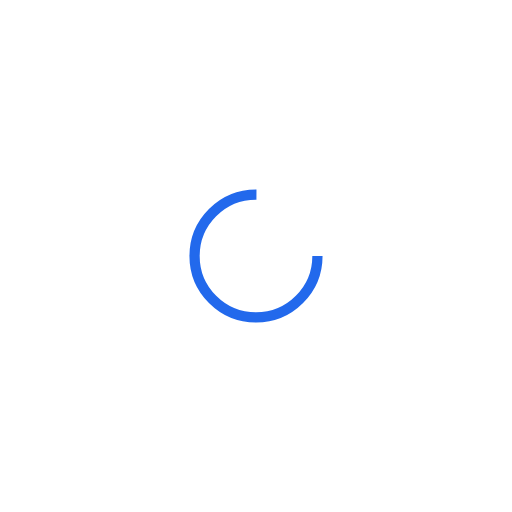
t = 0.00 s
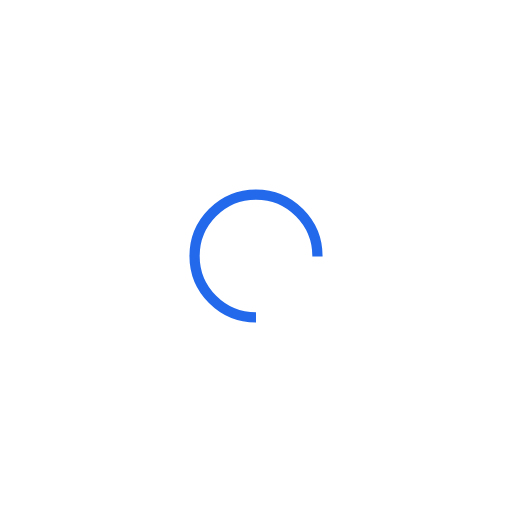
t = 0.25 s
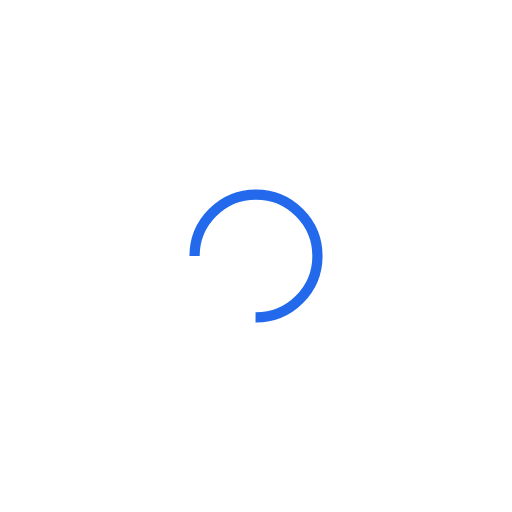
t = 0.50 s
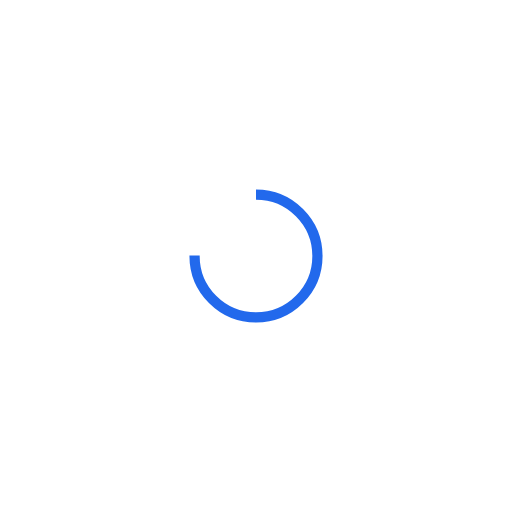
t = 0.75 s

The animated SVG that drew these frames (rendered in a browser with its animation timeline set to each time). Animation: 1 SMIL element (animateTransform=1); one cycle of 1.00 s, repeats indefinitely.

<?xml version="1.0" encoding="utf-8"?>
<svg xmlns="http://www.w3.org/2000/svg" xmlns:xlink="http://www.w3.org/1999/xlink" style="margin: auto; background: none; display: block; shape-rendering: auto;" width="200px" height="200px" viewBox="0 0 100 100" preserveAspectRatio="xMidYMid">
<circle cx="50" cy="50" fill="none" stroke="#2269ec" stroke-width="2" r="12" stroke-dasharray="56.548667764616276 20.84955592153876">
  <animateTransform attributeName="transform" type="rotate" repeatCount="indefinite" dur="1s" values="0 50 50;360 50 50" keyTimes="0;1"></animateTransform>
</circle>
<!-- [ldio] generated by https://loading.io/ --></svg>